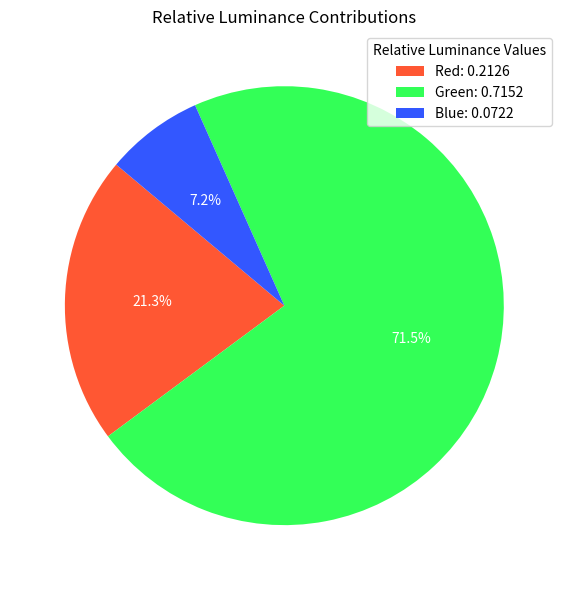

Here is the Python script that generated this plot:
import matplotlib.pyplot as plt

# Data for relative luminance
labels = ['Red', 'Green', 'Blue']
luminance_values = [0.2126, 0.7152, 0.0722]

# Colors for the pie chart
colors = ['#FF5733', '#33FF57', '#3357FF']

# Create the pie chart
plt.figure(figsize=(8, 6))
wedges, texts, autotexts = plt.pie(
    luminance_values, labels=labels, autopct='%1.1f%%',
    colors=colors, startangle=140, textprops=dict(color="w")
)

# Add a legend with exact luminance values
plt.legend(
    loc="best",
    labels=[f"{label}: {value:.4f}" for label, value in zip(labels, luminance_values)],
    title="Relative Luminance Values"
)

# Title and layout adjustments
plt.title('Relative Luminance Contributions')
plt.tight_layout()

# Save the pie chart as PNG
output_path = "relative_luminance_pie_chart_with_legend.png"
plt.savefig(output_path, dpi=300)
print(f"Pie chart saved as {output_path}")
plt.show()
